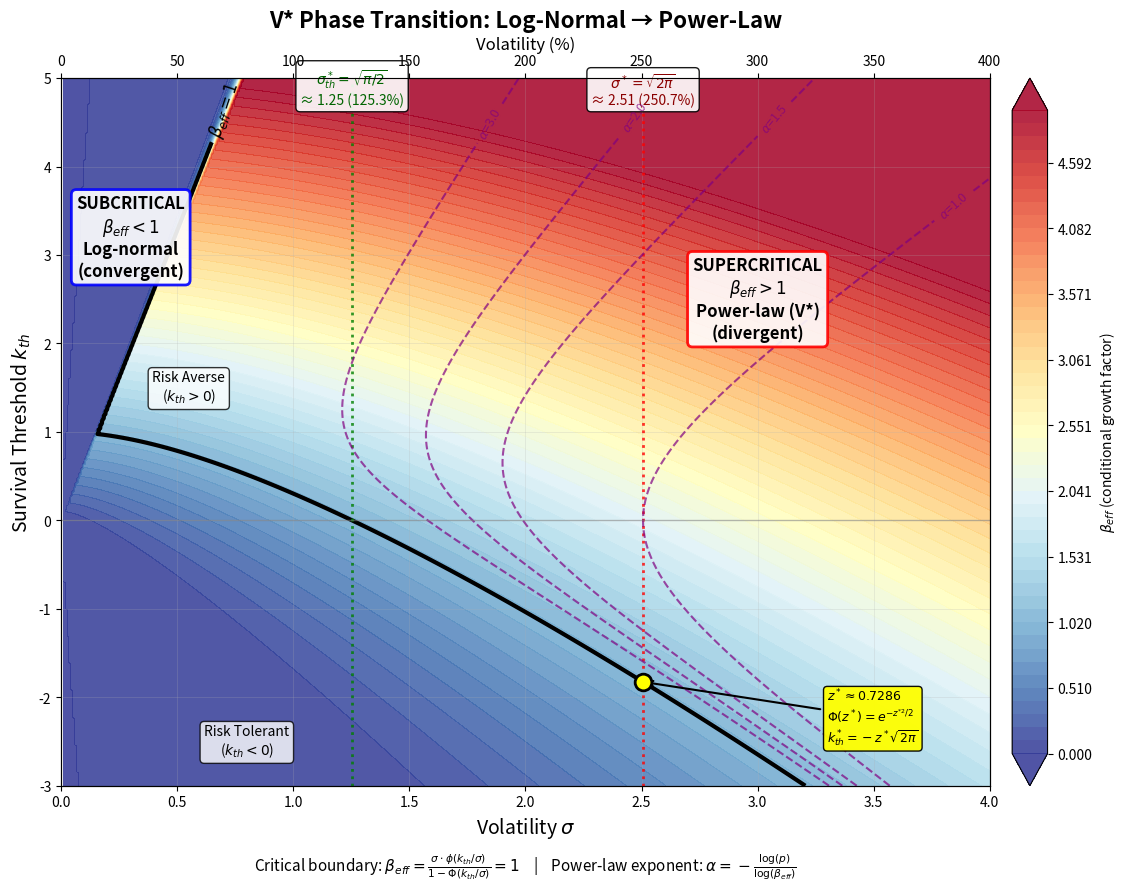
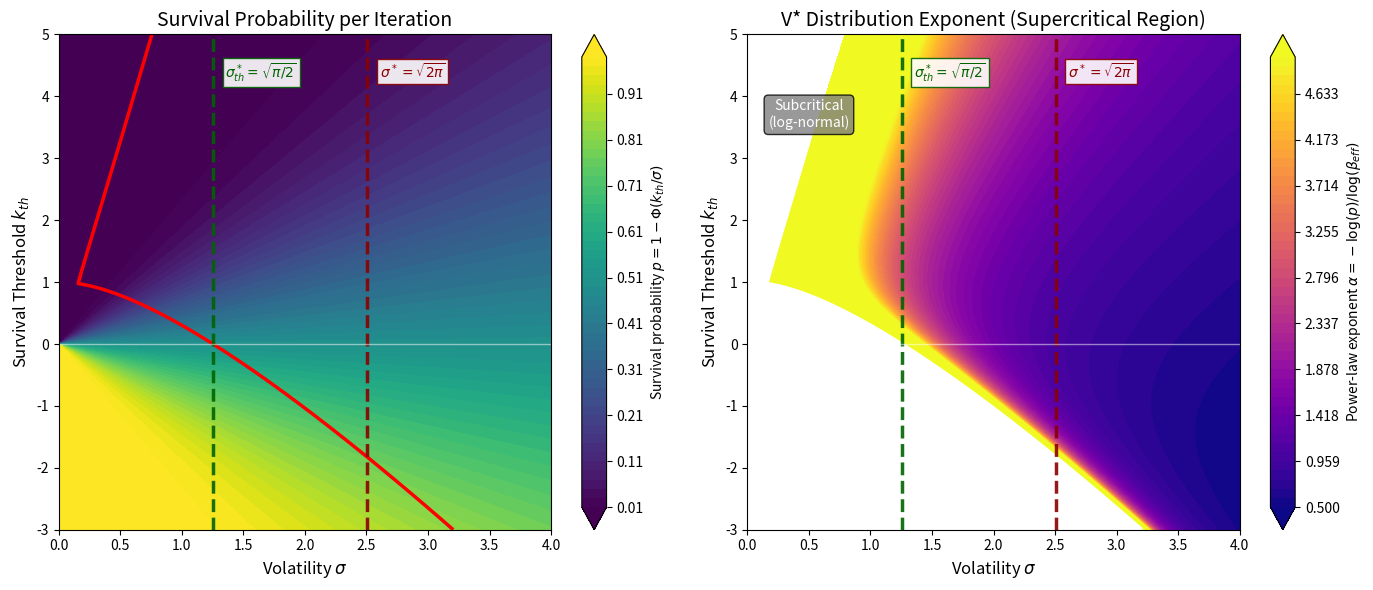

These figures' Python source, in order:
import numpy as np
import matplotlib.pyplot as plt
from scipy.stats import norm

# Set up the figure
fig, ax = plt.subplots(figsize=(12, 9))

# Define the grid - extended to include negative k_th (risk tolerance)
sigma = np.linspace(0.01, 4.0, 500)
k_th = np.linspace(-3.0, 5.0, 500)
SIGMA, K_TH = np.meshgrid(sigma, k_th)

# Calculate z = k_th / sigma
Z = K_TH / SIGMA

# Calculate survival probability p = 1 - Φ(z)
p = 1 - norm.cdf(Z)

# Calculate β_eff = σ · φ(z) / p
# Avoid division by zero
p_safe = np.where(p > 1e-10, p, 1e-10)
beta_eff = SIGMA * norm.pdf(Z) / p_safe

# Calculate power-law exponent α = -log(p) / log(β_eff)
# Only valid where β_eff > 1 and p > 0
with np.errstate(divide='ignore', invalid='ignore'):
    log_p = np.log(p_safe)
    log_beta = np.log(np.where(beta_eff > 1e-10, beta_eff, 1e-10))
    alpha = -log_p / log_beta
    alpha = np.where((beta_eff > 1) & (p > 1e-10), alpha, np.nan)

# Create filled contour for β_eff regions - more granular steps for smooth transitions
levels_beta = np.linspace(0, 5.0, 50)
cmap = plt.cm.RdYlBu_r

# Plot β_eff as filled contours
contourf = ax.contourf(SIGMA, K_TH, beta_eff, levels=levels_beta, cmap=cmap, extend='both', alpha=0.85)

# Add colorbar
cbar = plt.colorbar(contourf, ax=ax, label=r'$\beta_{eff}$ (conditional growth factor)', pad=0.02)

# Plot the critical boundary β_eff = 1
critical_contour = ax.contour(SIGMA, K_TH, beta_eff, levels=[1.0], colors=['black'], linewidths=[3])
ax.clabel(critical_contour, fmt=r'$\beta_{eff}=1$', fontsize=12, inline=True)

# Calculate and plot the analytical critical curve (extended for negative k_th)
z_range = np.linspace(-3.0, 3.0, 400)
sigma_critical = (1 - norm.cdf(z_range)) / norm.pdf(z_range)
k_th_critical = z_range * sigma_critical

# Filter to plot range
mask = (sigma_critical <= 4.0) & (sigma_critical > 0) & (k_th_critical <= 5.0) & (k_th_critical >= -3.0)
ax.plot(sigma_critical[mask], k_th_critical[mask], 'k--', linewidth=2, alpha=0.5, label='Analytical critical curve')

# Mark key points
# σ*_th = sqrt(π/2) ≈ 1.253 (critical with any threshold, k_th → 0+)
sigma_th = np.sqrt(np.pi/2)
ax.axvline(x=sigma_th, color='green', linestyle=':', linewidth=2, alpha=0.8)
ax.annotate(r'$\sigma^*_{th} = \sqrt{\pi/2}$' + f'\n≈ {sigma_th:.2f} (125.3%)',
            xy=(sigma_th, 4.7), fontsize=10, ha='center', color='darkgreen',
            bbox=dict(boxstyle='round', facecolor='white', alpha=0.9))

# σ* = sqrt(2π) ≈ 2.507 (unconditional critical, k_th = 0)
sigma_star = np.sqrt(2*np.pi)
ax.axvline(x=sigma_star, color='red', linestyle=':', linewidth=2, alpha=0.8)
ax.annotate(r'$\sigma^* = \sqrt{2\pi}$' + f'\n≈ {sigma_star:.2f} (250.7%)',
            xy=(sigma_star, 4.7), fontsize=10, ha='center', color='darkred',
            bbox=dict(boxstyle='round', facecolor='white', alpha=0.9))

# THE INTERSECTION POINT: where σ* = √(2π) meets the critical boundary
# z* ≈ 0.7286 is the unique positive root of Φ(z) = exp(-z²/2)
# k_th* = -z* × √(2π) ≈ -1.826
z_intersection = 0.7286  # The V* constant
k_th_intersection = -z_intersection * sigma_star
ax.plot(sigma_star, k_th_intersection, 'ko', markersize=12, markerfacecolor='yellow',
        markeredgewidth=2, zorder=10)
ax.annotate(r'$z^* \approx 0.7286$' + '\n' + r'$\Phi(z^*)=e^{-z^{*2}/2}$' + '\n' + r'$k^*_{th}=-z^*\sqrt{2\pi}$',
            xy=(sigma_star, k_th_intersection), xytext=(3.3, -2.5),
            fontsize=9, ha='left', color='black',
            bbox=dict(boxstyle='round', facecolor='yellow', alpha=0.95, edgecolor='black'),
            arrowprops=dict(arrowstyle='->', color='black', lw=1.5))

# Add region labels - positioned for clarity
ax.text(0.3, 3.2, 'SUBCRITICAL\n' + r'$\beta_{eff} < 1$' + '\nLog-normal\n(convergent)',
        fontsize=12, ha='center', va='center', fontweight='bold',
        bbox=dict(boxstyle='round', facecolor='white', alpha=0.9, edgecolor='blue', linewidth=2))

ax.text(3.0, 2.5, 'SUPERCRITICAL\n' + r'$\beta_{eff} > 1$' + '\nPower-law (V*)\n(divergent)',
        fontsize=12, ha='center', va='center', fontweight='bold',
        bbox=dict(boxstyle='round', facecolor='white', alpha=0.9, edgecolor='red', linewidth=2))

# Add label for risk tolerance region
ax.text(0.8, -2.5, 'Risk Tolerant\n' + r'($k_{th} < 0$)',
        fontsize=10, ha='center', va='center', style='italic',
        bbox=dict(boxstyle='round', facecolor='white', alpha=0.8))

# Add label for risk averse region
ax.text(0.55, 1.5, 'Risk Averse\n' + r'($k_{th} > 0$)',
        fontsize=10, ha='center', va='center', style='italic',
        bbox=dict(boxstyle='round', facecolor='white', alpha=0.8))

# Add contours for power-law exponent α in supercritical region
alpha_levels = [0.5, 1.0, 1.5, 2.0, 3.0]
alpha_contour = ax.contour(SIGMA, K_TH, alpha, levels=alpha_levels, colors='purple',
                           linewidths=1.5, linestyles='--', alpha=0.7)
ax.clabel(alpha_contour, fmt=r'$\alpha$=%.1f', fontsize=9, inline=True)

# Labels and title
ax.set_xlabel(r'Volatility $\sigma$', fontsize=14)
ax.set_ylabel(r'Survival Threshold $k_{th}$', fontsize=14)
ax.set_title(r'V* Phase Transition: Log-Normal → Power-Law', fontsize=16, fontweight='bold')

# Add subtitle with the key equation
ax.text(0.5, -0.12,
        r'Critical boundary: $\beta_{eff} = \frac{\sigma \cdot \phi(k_{th}/\sigma)}{1 - \Phi(k_{th}/\sigma)} = 1$'
        r'    |    Power-law exponent: $\alpha = -\frac{\log(p)}{\log(\beta_{eff})}$',
        transform=ax.transAxes, fontsize=11, ha='center', style='italic')

# Set axis limits - extended for negative k_th
ax.set_xlim(0, 4.0)
ax.set_ylim(-3.0, 5.0)

# Add horizontal line at k_th = 0 for reference
ax.axhline(y=0, color='gray', linestyle='-', linewidth=1, alpha=0.5)

# Add grid
ax.grid(True, alpha=0.3, linestyle='-', linewidth=0.5)

# Add secondary x-axis for percentage volatility
ax2 = ax.twiny()
ax2.set_xlim(0, 400)
ax2.set_xlabel('Volatility (%)', fontsize=12)

plt.tight_layout()
plt.savefig('phase_transition.png', dpi=150, bbox_inches='tight',
            facecolor='white', edgecolor='none')
print("Phase transition diagram saved!")

# Also create a second plot showing the survival probability and growth rate separately
fig2, axes = plt.subplots(1, 2, figsize=(14, 6))

# Critical sigma values
sigma_th = np.sqrt(np.pi/2)
sigma_star = np.sqrt(2*np.pi)

# Left plot: Survival probability p - more granular
ax1 = axes[0]
p_levels = np.linspace(0.01, 0.99, 50)
contourf1 = ax1.contourf(SIGMA, K_TH, p, levels=p_levels, cmap='viridis', extend='both')
plt.colorbar(contourf1, ax=ax1, label=r'Survival probability $p = 1 - \Phi(k_{th}/\sigma)$')
ax1.contour(SIGMA, K_TH, beta_eff, levels=[1.0], colors=['red'], linewidths=[2.5])
# Add critical sigma lines
ax1.axvline(x=sigma_th, color='darkgreen', linestyle='--', linewidth=2.5, alpha=0.9)
ax1.axvline(x=sigma_star, color='darkred', linestyle='--', linewidth=2.5, alpha=0.9)
ax1.text(sigma_th + 0.1, 4.3, r'$\sigma^*_{th}=\sqrt{\pi/2}$', fontsize=10, color='darkgreen', fontweight='bold',
         bbox=dict(facecolor='white', alpha=0.9, edgecolor='darkgreen', pad=2))
ax1.text(sigma_star + 0.1, 4.3, r'$\sigma^*=\sqrt{2\pi}$', fontsize=10, color='darkred', fontweight='bold',
         bbox=dict(facecolor='white', alpha=0.9, edgecolor='darkred', pad=2))
ax1.set_xlabel(r'Volatility $\sigma$', fontsize=12)
ax1.set_ylabel(r'Survival Threshold $k_{th}$', fontsize=12)
ax1.set_title(r'Survival Probability per Iteration', fontsize=14)
ax1.set_xlim(0, 4.0)
ax1.set_ylim(-3.0, 5.0)
ax1.axhline(y=0, color='white', linestyle='-', linewidth=1, alpha=0.5)

# Right plot: Power-law exponent α (only in supercritical region) - more granular
ax2 = axes[1]
alpha_plot = np.where(beta_eff > 1, alpha, np.nan)
alpha_levels_full = np.linspace(0.5, 5.0, 50)
contourf2 = ax2.contourf(SIGMA, K_TH, alpha_plot, levels=alpha_levels_full, cmap='plasma', extend='both')
plt.colorbar(contourf2, ax=ax2, label=r'Power-law exponent $\alpha = -\log(p)/\log(\beta_{eff})$')
ax2.contour(SIGMA, K_TH, beta_eff, levels=[1.0], colors=['white'], linewidths=[2.5])
# Add critical sigma lines
ax2.axvline(x=sigma_th, color='darkgreen', linestyle='--', linewidth=2.5, alpha=0.9)
ax2.axvline(x=sigma_star, color='darkred', linestyle='--', linewidth=2.5, alpha=0.9)
ax2.text(sigma_th + 0.1, 4.3, r'$\sigma^*_{th}=\sqrt{\pi/2}$', fontsize=10, color='darkgreen', fontweight='bold',
         bbox=dict(facecolor='white', alpha=0.9, edgecolor='darkgreen', pad=2))
ax2.text(sigma_star + 0.1, 4.3, r'$\sigma^*=\sqrt{2\pi}$', fontsize=10, color='darkred', fontweight='bold',
         bbox=dict(facecolor='white', alpha=0.9, edgecolor='darkred', pad=2))
ax2.set_xlabel(r'Volatility $\sigma$', fontsize=12)
ax2.set_ylabel(r'Survival Threshold $k_{th}$', fontsize=12)
ax2.set_title(r'V* Distribution Exponent (Supercritical Region)', fontsize=14)
ax2.set_xlim(0, 4.0)
ax2.set_ylim(-3.0, 5.0)
ax2.axhline(y=0, color='white', linestyle='-', linewidth=1, alpha=0.5)

# Add annotation
ax2.text(0.5, 3.5, 'Subcritical\n(log-normal)', fontsize=10, ha='center', color='white',
         bbox=dict(boxstyle='round', facecolor='gray', alpha=0.8))

plt.tight_layout()
plt.savefig('phase_components.png', dpi=150, bbox_inches='tight',
            facecolor='white', edgecolor='none')
print("Component plots saved!")